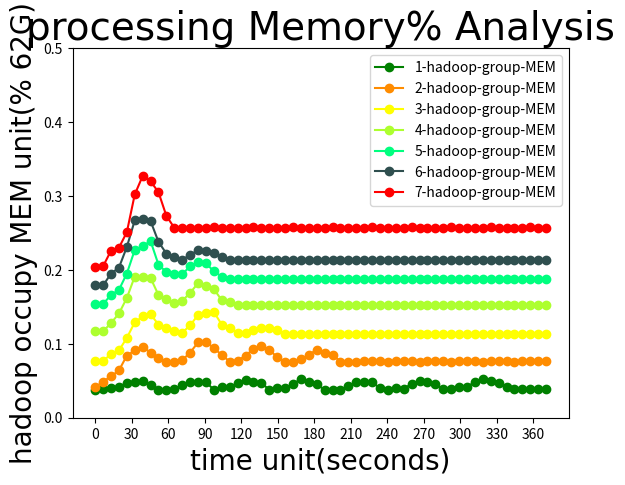

The script that saved this image:
import numpy as np
import matplotlib.pyplot as plt

t = np.arange(0,375,6.5)
# MEM_1 = [0.031, 0.034, 0.034, 0.034, 0.031, 0.034, 0.034, 0.034, 0.031, 0.033, 0.035, 0.034, 0.031, 0.033, 0.034, 0.034, 0.031, 0.033, 0.034, 0.034, 0.031, 0.033, 0.034, 0.034, 0.031, 0.033, 0.034, 0.034, 0.031, 0.031, 0.031, 0.031, 0.031, 0.031]
# MEM_2 = [0.031, 0.033, 0.045, 0.054, 0.057, 0.068, 0.068, 0.066, 0.071, 0.071, 0.077, 0.079, 0.089, 0.083, 0.079, 0.073, 0.07, 0.076, 0.076, 0.083, 0.086, 0.083, 0.078, 0.074, 0.071, 0.073, 0.073, 0.073, 0.071, 0.071, 0.071, 0.071, 0.071, 0.071]
# MEM_3 = [0.032, 0.034, 0.049, 0.073, 0.082, 0.099, 0.121, 0.132, 0.133, 0.123, 0.109, 0.111, 0.114, 0.114, 0.116, 0.132, 0.148, 0.139, 0.13, 0.116, 0.112, 0.113, 0.114, 0.114, 0.112, 0.112, 0.112, 0.112, 0.112, 0.112, 0.112, 0.112, 0.112, 0.112]
# MEM_4 = [0.032, 0.035, 0.05, 0.073, 0.105, 0.126, 0.149, 0.17, 0.176, 0.18, 0.171, 0.151, 0.145, 0.152, 0.153, 0.166, 0.177, 0.173, 0.166, 0.152, 0.152, 0.148, 0.148, 0.148, 0.148, 0.148, 0.148, 0.148, 0.148, 0.148, 0.148, 0.148, 0.148, 0.148]
# MEM_5 = [0.032, 0.034, 0.049, 0.068, 0.106, 0.141, 0.166, 0.194, 0.221, 0.238, 0.235, 0.213, 0.185, 0.185, 0.189, 0.193, 0.197, 0.2, 0.201, 0.201, 0.197, 0.19, 0.19, 0.19, 0.19, 0.19, 0.19, 0.19, 0.19, 0.19, 0.19, 0.190, 0.190, 0.190]
# MEM_6 = [0.032, 0.034, 0.049, 0.069, 0.102, 0.133, 0.179, 0.193, 0.233, 0.264, 0.299, 0.297, 0.279, 0.237, 0.226, 0.226, 0.228, 0.231, 0.232, 0.23, 0.23, 0.23, 0.23, 0.23, 0.23, 0.23, 0.23, 0.23, 0.23, 0.23, 0.23, 0.23, 0.23, 0.23]
# MEM_7 = [0.03, 0.032, 0.047, 0.066, 0.098, 0.131, 0.169, 0.219, 0.234, 0.281, 0.314, 0.344, 0.337, 0.318, 0.271, 0.264, 0.263, 0.264, 0.265, 0.266, 0.267, 0.267, 0.267, 0.267, 0.267, 0.267, 0.267, 0.267, 0.267, 0.267, 0.267, 0.267, 0.267, 0.267]

MEM_1 = [0.038, 0.039, 0.04, 0.042, 0.047, 0.048, 0.05, 0.044, 0.038, 0.038, 0.039, 0.044, 0.048, 0.048, 0.048, 0.038, 0.041, 0.041, 0.047, 0.051, 0.049, 0.047, 0.038, 0.04, 0.04, 0.046, 0.052, 0.049, 0.045, 0.038, 0.038, 0.038, 0.043, 0.048, 0.048, 0.048, 0.04, 0.038, 0.04, 0.039, 0.046, 0.05, 0.049, 0.045, 0.039, 0.039, 0.042, 0.042, 0.048, 0.052, 0.05, 0.047, 0.041, 0.039, 0.039, 0.039, 0.039, 0.039]
MEM_2 = [0.041, 0.049, 0.056, 0.064, 0.084, 0.091, 0.096, 0.088, 0.081, 0.076, 0.076, 0.078, 0.088, 0.102, 0.103, 0.094, 0.085, 0.076, 0.077, 0.084, 0.093, 0.097, 0.092, 0.082, 0.076, 0.076, 0.079, 0.085, 0.092, 0.088, 0.085, 0.076, 0.076, 0.076, 0.077, 0.077, 0.077, 0.076, 0.077, 0.077, 0.077, 0.076, 0.077, 0.077, 0.077, 0.076, 0.077, 0.077, 0.077, 0.076, 0.077, 0.077, 0.077, 0.076, 0.077, 0.077, 0.077, 0.077]
MEM_3 = [0.077, 0.077, 0.086, 0.091, 0.108, 0.129, 0.137, 0.14, 0.126, 0.121, 0.117, 0.115, 0.125, 0.139, 0.142, 0.143, 0.126, 0.122, 0.115, 0.114, 0.118, 0.122, 0.122, 0.118, 0.113, 0.113, 0.113, 0.113, 0.113, 0.113, 0.113, 0.113, 0.113, 0.113, 0.113, 0.113, 0.113, 0.113, 0.113, 0.113, 0.113, 0.113, 0.113, 0.113, 0.113, 0.113, 0.113, 0.113, 0.113, 0.113, 0.113, 0.113, 0.113, 0.113, 0.113, 0.113, 0.113, 0.113]
MEM_4 = [0.117, 0.117, 0.128, 0.141, 0.162, 0.191, 0.19, 0.189, 0.166, 0.16, 0.155, 0.158, 0.169, 0.182, 0.178, 0.174, 0.159, 0.156, 0.153, 0.153, 0.153, 0.153, 0.153, 0.153, 0.153, 0.153, 0.153, 0.153, 0.153, 0.153, 0.153, 0.153, 0.153, 0.153, 0.153, 0.153, 0.153, 0.153, 0.153, 0.153, 0.153, 0.153, 0.153, 0.153, 0.153, 0.153, 0.153, 0.153, 0.153, 0.153, 0.153, 0.153, 0.153, 0.153, 0.153, 0.153, 0.153, 0.153]
MEM_5 = [0.154, 0.154, 0.166, 0.173, 0.195, 0.227, 0.232, 0.239, 0.207, 0.197, 0.195, 0.194, 0.205, 0.21, 0.209, 0.198, 0.191, 0.188, 0.188, 0.188, 0.188, 0.188, 0.188, 0.188, 0.188, 0.188, 0.188, 0.188, 0.188, 0.188, 0.188, 0.188, 0.188, 0.188, 0.188, 0.188, 0.188, 0.188, 0.188, 0.188, 0.188, 0.188, 0.188, 0.188, 0.188, 0.188, 0.188, 0.188, 0.188, 0.188, 0.188, 0.188, 0.188, 0.188, 0.188, 0.188, 0.188, 0.188]
MEM_6 = [0.179, 0.179, 0.195, 0.203, 0.231, 0.267, 0.269, 0.266, 0.238, 0.222, 0.218, 0.214, 0.22, 0.227, 0.226, 0.223, 0.218, 0.214, 0.214, 0.214, 0.214, 0.214, 0.214, 0.214, 0.214, 0.214, 0.214, 0.214, 0.214, 0.214, 0.214, 0.214, 0.214, 0.214, 0.214, 0.214, 0.214, 0.214, 0.214, 0.214, 0.214, 0.214, 0.214, 0.214, 0.214, 0.214, 0.214, 0.214, 0.214, 0.214, 0.214, 0.214, 0.214, 0.214, 0.214, 0.214, 0.214, 0.214]
MEM_7 = [0.204, 0.205, 0.226, 0.23, 0.251, 0.302, 0.327, 0.32, 0.305, 0.273, 0.257, 0.256, 0.256, 0.257, 0.257, 0.258, 0.256, 0.256, 0.257, 0.257, 0.258, 0.256, 0.256, 0.257, 0.257, 0.258, 0.256, 0.256, 0.257, 0.257, 0.258, 0.256, 0.256, 0.257, 0.257, 0.258, 0.256, 0.256, 0.257, 0.257, 0.258, 0.256, 0.256, 0.257, 0.257, 0.258, 0.256, 0.256, 0.257, 0.257, 0.258, 0.256, 0.256, 0.257, 0.257, 0.258, 0.257, 0.257]

font1 = {
'family' : 'Times New Roman',
'weight' : 'normal',
'size'   : 28,
}

font2 = {
'family' : 'Times New Roman',
'weight' : 'normal',
'size'   : 20,
}

plt.title('processing Memory% Analysis',font1)
l1, = plt.plot(t,MEM_1,color='green',marker="o",label='1 hadoop group')
l2, = plt.plot(t,MEM_2,color='darkorange',marker="o",label='2 hadoop group')
l3, = plt.plot(t,MEM_3,color='yellow',marker="o",label='3 hadoop group')
l4, = plt.plot(t,MEM_4,color='greenyellow',marker="o",label='4 hadoop group')
l5, = plt.plot(t,MEM_5,color='springgreen',marker="o",label='5 hadoop group')
l6, = plt.plot(t,MEM_6,color='darkslategrey',marker="o",label='6 hadoop group')
l7, = plt.plot(t,MEM_7,color='red',marker="o",label='7 hadoop group')
#l2, = plt.plot(x2,multi,color='red',label='multi hadoop group')

# color: darkorange lightcoral darkgoldenrod yellow greenyellow springgreen darkslategrey deepskyblue fushsia blue

x_ticks = np.arange(0,380,30)
y_ticks = np.arange(0,0.6,0.1)

plt.legend(handles=[l1,l2,l3,l4,l5,l6,l7],labels=['1-hadoop-group-MEM','2-hadoop-group-MEM','3-hadoop-group-MEM','4-hadoop-group-MEM','5-hadoop-group-MEM','6-hadoop-group-MEM','7-hadoop-group-MEM'],loc="best")
plt.xlabel('time unit(seconds)',font2)
plt.ylabel('hadoop occupy MEM unit(% 62G)',font2)

plt.xticks(x_ticks)
plt.yticks(y_ticks)

#plt.savefig('.MEM%.png')

plt.show()
